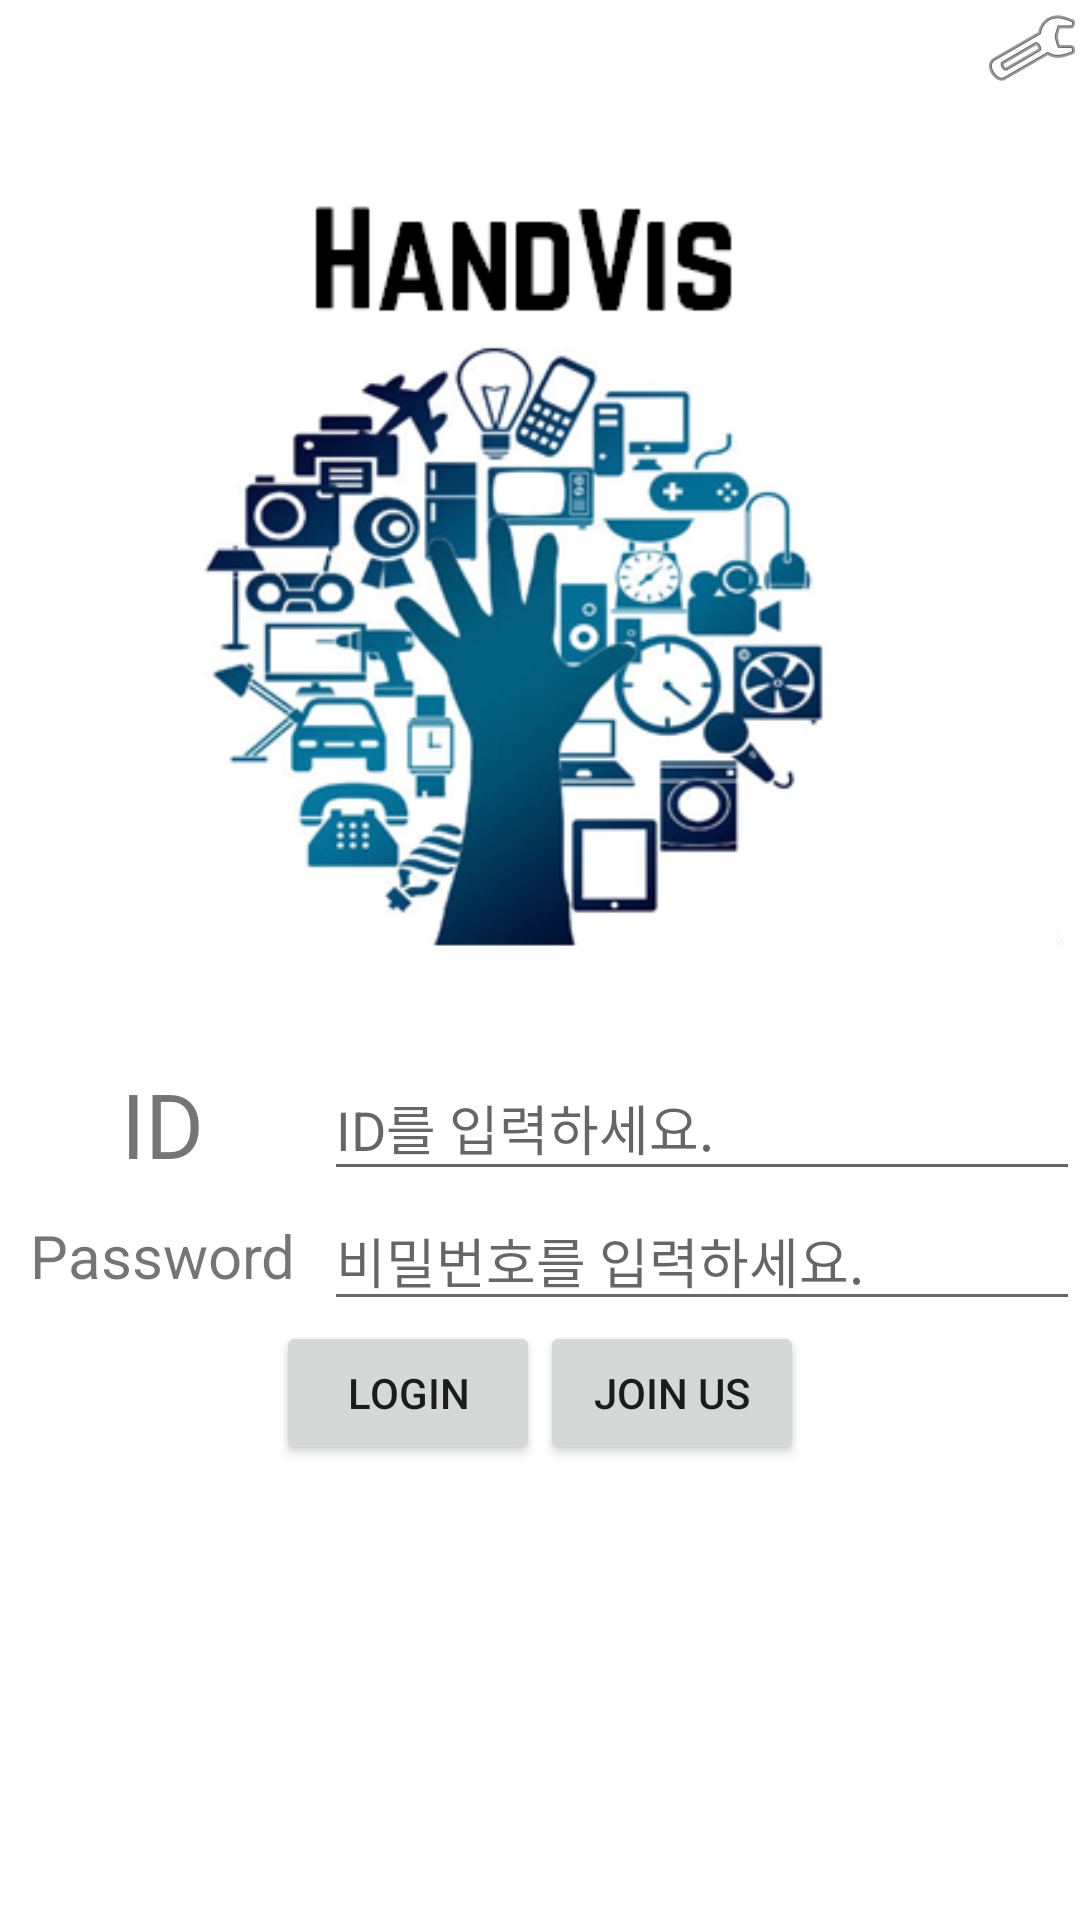

Write the Android layout XML for this screen, with the resource values it uses.
<!-- AndroidManifest.xml: application theme AppTheme -->
<!-- res/layout/activity_login.xml -->
<?xml version="1.0" encoding="utf-8"?>
<LinearLayout xmlns:android="http://schemas.android.com/apk/res/android"
    android:layout_width="match_parent"
    android:layout_height="match_parent"
    android:orientation="vertical"
    android:background="#ffffff"
    >

    <ImageButton
        android:id="@+id/login_btn_setting"
        android:layout_width="wrap_content"
        android:layout_height="wrap_content"
        android:src="@android:drawable/ic_menu_manage"
        android:background="#FFFFFF"
        android:layout_gravity="right" />

    <ImageView
        android:layout_width="wrap_content"
        android:layout_height="wrap_content"
        android:src="@drawable/iot_hand_back"
        />

    <LinearLayout
        android:layout_width="match_parent"
        android:layout_height="wrap_content"
        android:orientation="horizontal"
        >
        <TextView
            android:gravity="center"
            android:layout_width="0dp"
            android:layout_weight="0.3"
            android:layout_height="match_parent"
            android:text="ID"
            android:textSize="30sp"
        />
        <EditText
            android:id="@+id/login_id"
            android:layout_width="0dp"
            android:layout_weight="0.7"
            android:layout_height="match_parent"
            android:inputType="text"
            android:hint="ID를 입력하세요."
            />
    </LinearLayout>

    <LinearLayout
        android:layout_width="match_parent"
        android:layout_height="wrap_content"
        android:orientation="horizontal"
        >
    <TextView
        android:gravity="center"
        android:layout_width="0dp"
        android:layout_weight="0.3"
        android:layout_height="match_parent"
        android:text="Password"
        android:textSize="20sp"
        />
    <EditText
        android:inputType="textPassword"
        android:id="@+id/login_pw"
        android:layout_width="0dp"
        android:layout_weight="0.7"
        android:layout_height="match_parent"
        android:hint="비밀번호를 입력하세요."
        />
    </LinearLayout>

    <LinearLayout
        android:layout_width="wrap_content"
        android:layout_height="wrap_content"
        android:layout_gravity="center"
        >

        <Button
            android:id="@+id/login_button"
            android:layout_width="wrap_content"
            android:layout_height="wrap_content"
            android:text="Login"
            />

        <Button
            android:id="@+id/join_button"
            android:layout_width="wrap_content"
            android:layout_height="wrap_content"
            android:text="Join us"
            />
    </LinearLayout>

</LinearLayout>
<!-- resources referenced by this layout -->
<resources>
  <!-- drawable iot_hand_back: jpg bitmap (drawable, 410934 bytes) -->
  <style name="AppTheme" parent="Theme.AppCompat.Light.DarkActionBar">
          
          <item name="colorPrimary">@color/colorPrimary</item>
          <item name="colorPrimaryDark">@color/colorPrimaryDark</item>
          <item name="colorAccent">@color/colorAccent</item>
          <item name="windowActionBar">false</item>
          <item name="windowNoTitle">true</item>
      </style>
  <color name="colorPrimary">#3F51B5</color>
  <color name="colorPrimaryDark">#303F9F</color>
  <color name="colorAccent">#FF4081</color>
</resources>
